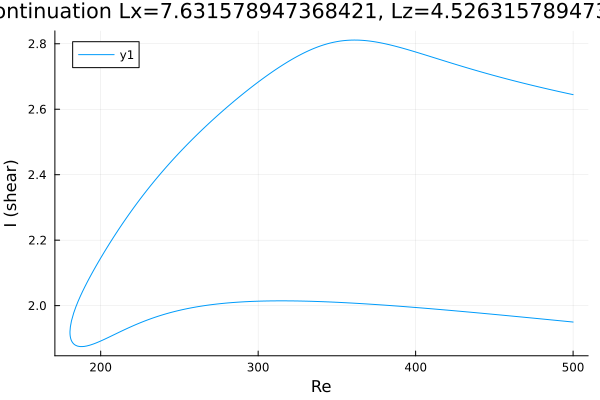

The table this chart was drawn from, first rows:
Re, shear
500.0, 1.95
499.6, 1.95
498.2, 1.951
496.8, 1.951
495.3, 1.952
493.9, 1.953
492.5, 1.953
491.1, 1.954
489.7, 1.955
488.3, 1.955
486.9, 1.956
485.5, 1.957
484, 1.957
482.6, 1.958
481.2, 1.959
479.8, 1.959
478.4, 1.96
477, 1.961
475.6, 1.961
474.1, 1.962
472.7, 1.963
471.3, 1.963
469.9, 1.964
468.5, 1.965
467.1, 1.965
465.7, 1.966
464.2, 1.967
462.8, 1.967
461.4, 1.968
460, 1.969
458.6, 1.969
457.2, 1.97
455.8, 1.971
454.3, 1.971
452.9, 1.972
451.5, 1.972
450.1, 1.973
448.7, 1.974
447.3, 1.974
445.9, 1.975
444.4, 1.976
443, 1.976
441.6, 1.977
440.2, 1.978
438.8, 1.978
437.4, 1.979
436, 1.979
434.5, 1.98
433.1, 1.981
431.7, 1.981
430.3, 1.982
428.9, 1.982
427.5, 1.983
426.1, 1.984
424.6, 1.984
423.2, 1.985
421.8, 1.986
420.4, 1.986
419, 1.987
417.6, 1.987
... 460 more rows
